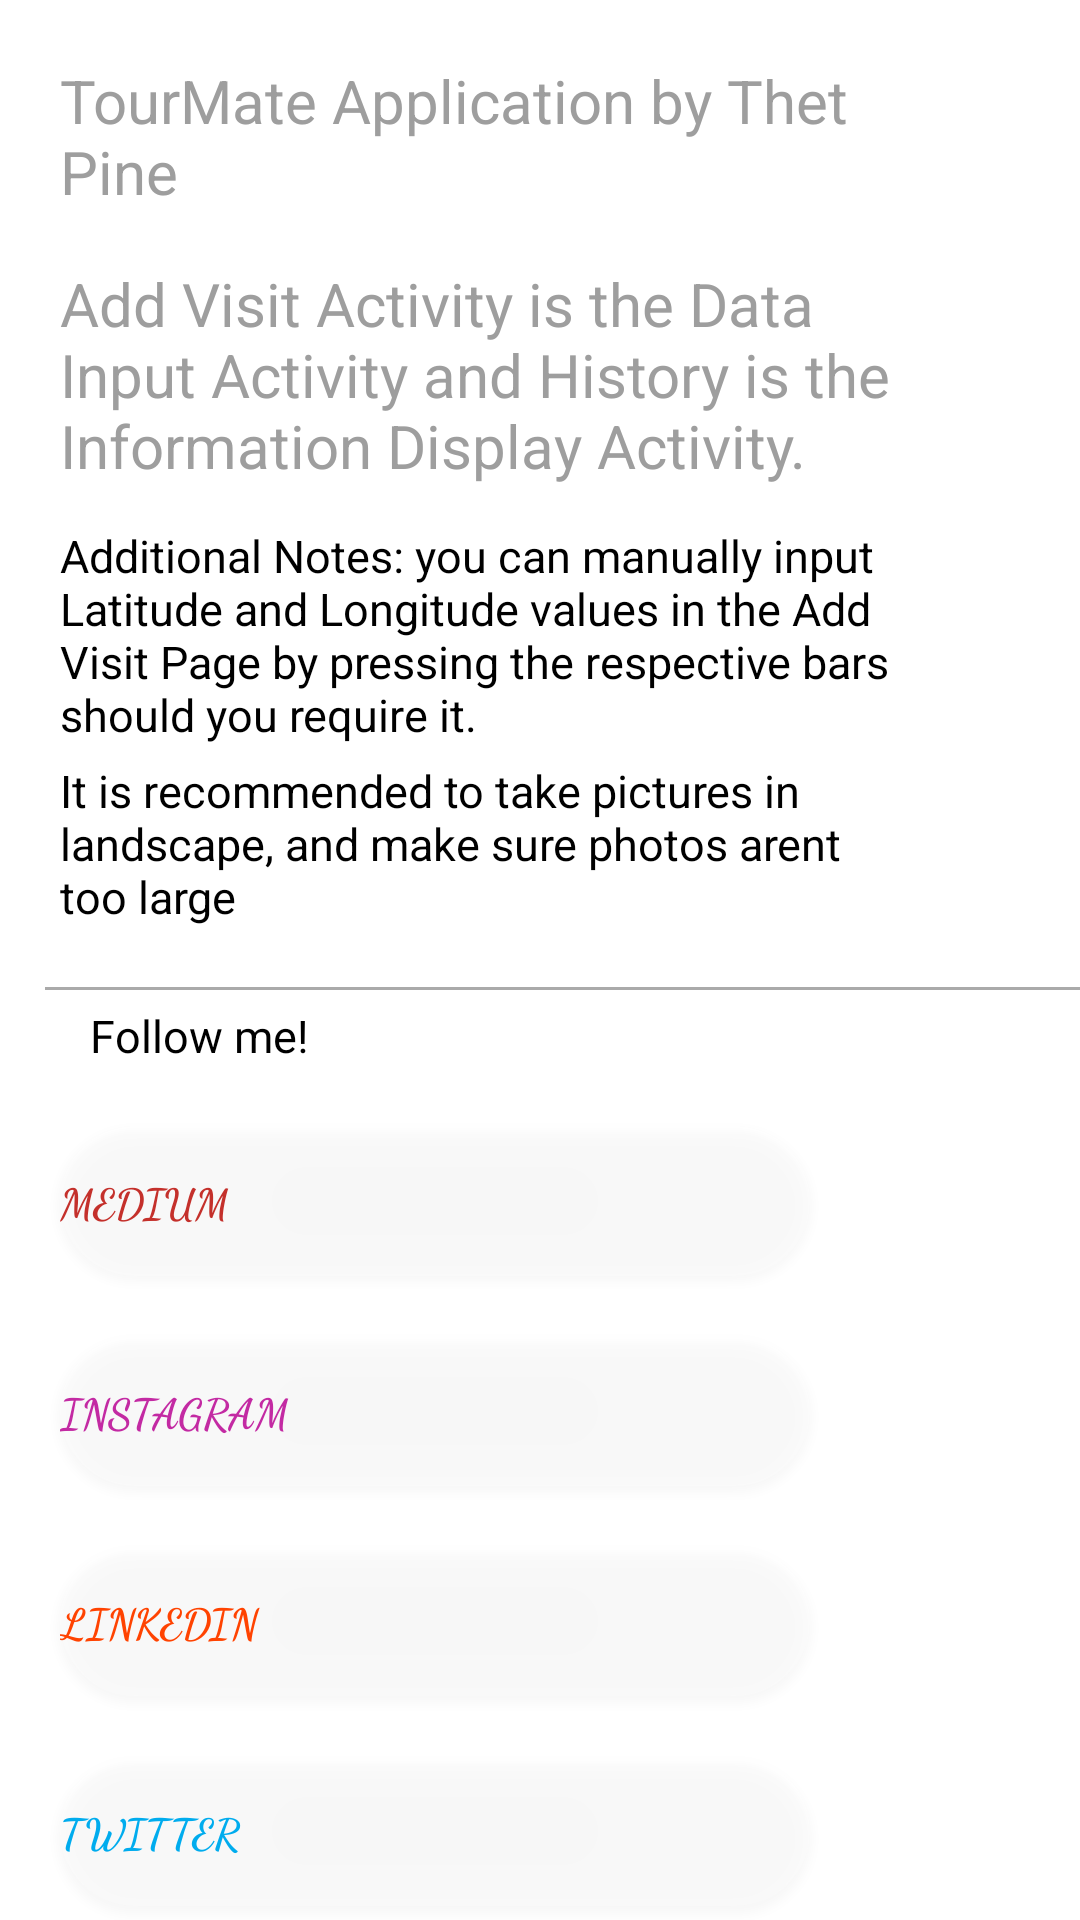

The Android layout XML behind this screen, and the referenced resources:
<!-- AndroidManifest.xml: application theme Theme.P2103174_Assignment -->
<!-- res/layout/activity_about.xml -->
<?xml version="1.0" encoding="utf-8"?>
<LinearLayout xmlns:android="http://schemas.android.com/apk/res/android"
    xmlns:app="http://schemas.android.com/apk/res-auto"
    xmlns:tools="http://schemas.android.com/tools"
    android:layout_width="match_parent"
    android:layout_height="match_parent"
    tools:context=".AboutActivity"
    android:orientation="vertical"
    android:background="@drawable/homebg">

    <TextView
        android:layout_width="280dp"
        android:layout_height="wrap_content"
        android:text="TourMate Application by Thet Pine"
        android:textSize="20dp"

        android:textColor="@color/appgrey"
        android:layout_marginLeft="20dp"
        android:layout_marginTop="20dp"/>
    <TextView
        android:layout_width="280dp"
        android:layout_height="wrap_content"
        android:text="Add Visit Activity is the Data Input Activity and History is the Information Display Activity."
        android:textSize="20dp"
        android:textColor="@color/appgrey"
        android:layout_marginLeft="20dp"
        android:layout_marginTop="17dp"/>

    <TextView
        android:layout_width="280dp"
        android:layout_height="wrap_content"
        android:text="Additional Notes: you can manually input Latitude and Longitude values in the Add Visit Page by pressing the respective bars should you require it."
        android:textSize="15dp"
        android:textColor="@color/black"
        android:layout_marginLeft="20dp"
        android:layout_marginTop="13dp"/>

    <TextView
        android:layout_width="280dp"
        android:layout_height="wrap_content"
        android:text="It is recommended to take pictures in landscape, and make sure photos arent too large"
        android:textSize="15dp"
        android:textColor="@color/black"
        android:layout_marginLeft="20dp"
        android:layout_marginTop="5dp"/>

    <View
        android:layout_marginTop="20dp"
        android:layout_width="380dp"
        android:layout_marginLeft="15dp"
        android:layout_height="1dp"
        android:background="@android:color/darker_gray"/>

    <TextView
        android:layout_width="280dp"
        android:layout_height="wrap_content"
        android:text="Follow me!"
        android:textSize="15dp"
        android:textColor="@color/black"
        android:layout_marginLeft="30dp"
        android:layout_marginTop="5dp"/>

    <Button
        android:layout_width="250dp"
        android:layout_height="50dp"
        android:background="@drawable/rounded_button"
        android:text="Medium"
        android:gravity=""
        android:textColor="@color/ytred"
        android:layout_marginLeft="20dp"
        android:layout_marginTop="20dp"
        android:fontFamily="cursive"
        android:textStyle="bold"
        android:id="@+id/youtube"/>

    <Button
        android:layout_width="250dp"
        android:layout_height="50dp"
        android:background="@drawable/rounded_button"
        android:text="Instagram"
        android:gravity=""
        android:textColor="@color/instapink"
        android:layout_marginLeft="20dp"
        android:layout_marginTop="20dp"
        android:fontFamily="cursive"
        android:textStyle="bold"
        android:id="@+id/insta"/>

    <Button
        android:layout_width="250dp"
        android:layout_height="50dp"
        android:background="@drawable/rounded_button"
        android:text="Linkedin"
        android:gravity=""
        android:textColor="@color/redditorange"
        android:layout_marginLeft="20dp"
        android:layout_marginTop="20dp"
        android:fontFamily="cursive"
        android:textStyle="bold"
        android:id="@+id/reddit"/>
    <Button
        android:layout_width="250dp"
        android:layout_height="50dp"
        android:background="@drawable/rounded_button"
        android:text="Twitter"
        android:gravity=""
        android:textColor="@color/twitterblue"
        android:layout_marginLeft="20dp"
        android:layout_marginTop="20dp"
        android:fontFamily="cursive"
        android:textStyle="bold"
        android:id="@+id/twitter"/>




</LinearLayout>
<!-- resources referenced by this layout -->
<resources>
  <color name="appgrey">#9E9E9E</color>
  <color name="black">#FF000000</color>
  <color name="instapink">#C32aa3</color>
  <color name="redditorange">#FF4301</color>
  <color name="twitterblue">#00acee</color>
  <color name="ytred">#C4302B</color>
  <!-- drawable rounded_button (drawable) -->
  <?xml version="1.0" encoding="utf-8"?>
  <shape xmlns:android="http://schemas.android.com/apk/res/android">
      <solid android:color="#3fff"/>
      <corners android:radius="100dp"/>
  
  </shape>
  <style name="Theme.P2103174_Assignment" parent="Theme.MaterialComponents.DayNight.NoActionBar">
          
          <item name="colorPrimary">@color/purple_500</item>
          <item name="colorPrimaryVariant">@color/purple_700</item>
          <item name="colorOnPrimary">@color/white</item>
          
          <item name="colorSecondary">@color/teal_200</item>
          <item name="colorSecondaryVariant">@color/teal_700</item>
          <item name="colorOnSecondary">@color/black</item>
          
          <item name="android:statusBarColor" tools:targetApi="l">?attr/colorPrimaryVariant</item>
          
      </style>
  <color name="purple_500">#FF6200EE</color>
  <color name="purple_700">#FF3700B3</color>
  <color name="white">#FFFFFFFF</color>
  <color name="teal_200">#FF03DAC5</color>
  <color name="teal_700">#FF018786</color>
</resources>
